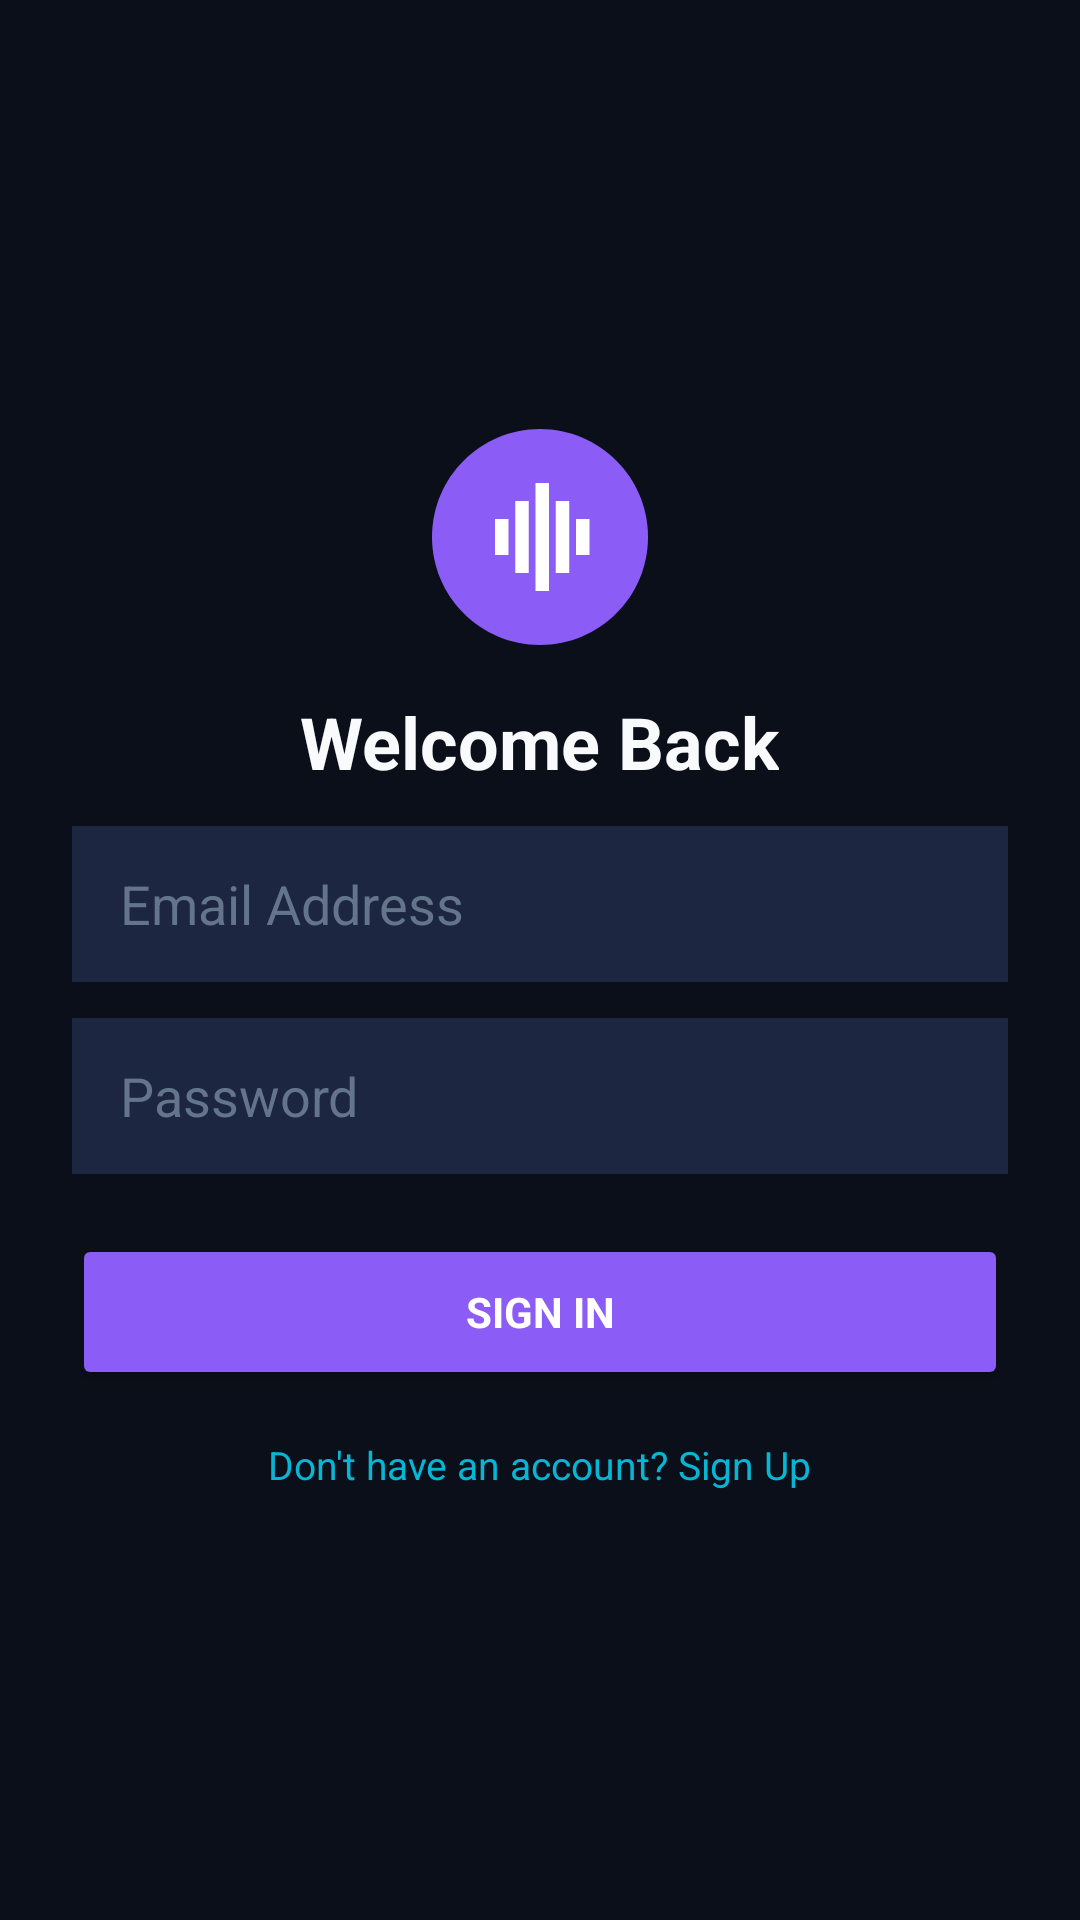

Write the Android layout XML for this screen, with the resource values it uses.
<!-- AndroidManifest.xml: application theme Theme.AIVoiceStudio -->
<!-- res/layout/activity_auth.xml -->
<?xml version="1.0" encoding="utf-8"?>
<LinearLayout xmlns:android="http://schemas.android.com/apk/res/android"
    android:layout_width="match_parent"
    android:layout_height="match_parent"
    android:background="@color/bg_dark_void"
    android:gravity="center"
    android:orientation="vertical"
    android:padding="24dp">

    <ImageView
        android:layout_width="72dp"
        android:layout_height="72dp"
        android:contentDescription="@string/app_name"
        android:src="@drawable/ic_app_logo" />

    <TextView
        android:id="@+id/tvAuthTitle"
        android:layout_width="wrap_content"
        android:layout_height="wrap_content"
        android:layout_marginTop="16dp"
        android:text="@string/title_login"
        android:textColor="@color/text_primary"
        android:textSize="24sp"
        android:textStyle="bold" />

    <EditText
        android:id="@+id/etAuthName"
        android:layout_width="match_parent"
        android:layout_height="52dp"
        android:layout_marginTop="24dp"
        android:background="@color/bg_card_glass"
        android:hint="@string/hint_name"
        android:paddingHorizontal="16dp"
        android:textColor="@color/text_primary"
        android:textColorHint="@color/text_muted"
        android:visibility="gone" />

    <EditText
        android:id="@+id/etAuthEmail"
        android:layout_width="match_parent"
        android:layout_height="52dp"
        android:layout_marginTop="12dp"
        android:background="@color/bg_card_glass"
        android:hint="@string/hint_email"
        android:inputType="textEmailAddress"
        android:paddingHorizontal="16dp"
        android:textColor="@color/text_primary"
        android:textColorHint="@color/text_muted" />

    <EditText
        android:id="@+id/etAuthPassword"
        android:layout_width="match_parent"
        android:layout_height="52dp"
        android:layout_marginTop="12dp"
        android:background="@color/bg_card_glass"
        android:hint="@string/hint_password"
        android:inputType="textPassword"
        android:paddingHorizontal="16dp"
        android:textColor="@color/text_primary"
        android:textColorHint="@color/text_muted" />

    <Button
        android:id="@+id/btnSubmitAuth"
        android:layout_width="match_parent"
        android:layout_height="52dp"
        android:layout_marginTop="20dp"
        android:backgroundTint="@color/primary_violet"
        android:text="@string/btn_login"
        android:textColor="@color/white"
        android:textStyle="bold" />

    <TextView
        android:id="@+id/tvToggleAuthMode"
        android:layout_width="wrap_content"
        android:layout_height="wrap_content"
        android:layout_marginTop="16dp"
        android:text="Don't have an account? Sign Up"
        android:textColor="@color/accent_cyan"
        android:textSize="13sp" />

</LinearLayout>
<!-- resources referenced by this layout -->
<resources>
  <color name="accent_cyan">#06B6D4</color>
  <color name="bg_card_glass">#1C2640</color>
  <color name="bg_dark_void">#0B0F19</color>
  <color name="primary_violet">#8B5CF6</color>
  <color name="text_muted">#64748B</color>
  <color name="text_primary">#F8FAFC</color>
  <color name="white">#FFFFFF</color>
  <string name="app_name">AI Voice Studio</string>
  <string name="btn_login">Sign In</string>
  <string name="hint_email">Email Address</string>
  <string name="hint_name">Full Name</string>
  <string name="hint_password">Password</string>
  <string name="title_login">Welcome Back</string>
  <style name="Theme.AIVoiceStudio" parent="Theme.Material3.Dark.NoActionBar">
          <item name="colorPrimary">@color/primary_violet</item>
          <item name="colorPrimaryVariant">@color/primary_violet_dark</item>
          <item name="colorSecondary">@color/accent_cyan</item>
          <item name="colorOnPrimary">@color/white</item>
          <item name="android:statusBarColor">@color/bg_dark_void</item>
          <item name="android:navigationBarColor">@color/bg_dark_void</item>
          <item name="android:windowBackground">@color/bg_dark_void</item>
          <item name="materialCardViewStyle">@style/Widget.AIVoiceStudio.Card</item>
          <item name="materialButtonStyle">@style/Widget.AIVoiceStudio.Button</item>
          <item name="materialButtonOutlinedStyle">@style/Widget.AIVoiceStudio.Button.Outline</item>
          <item name="sliderStyle">@style/Widget.AIVoiceStudio.Slider</item>
          <item name="android:fontFamily">sans-serif</item>
      </style>
  <color name="primary_violet_dark">#6D28D9</color>
  <style name="Widget.AIVoiceStudio.Card" parent="Widget.Material3.CardView.Elevated">
          <item name="cardBackgroundColor">@color/bg_card_glass</item>
          <item name="cardCornerRadius">18dp</item>
          <item name="cardElevation">3dp</item>
          <item name="strokeColor">@color/stroke_glass</item>
          <item name="strokeWidth">1dp</item>
          <item name="rippleColor">@color/ripple_violet</item>
      </style>
  <style name="Widget.AIVoiceStudio.Button" parent="Widget.Material3.Button">
          <item name="cornerRadius">16dp</item>
          <item name="android:textAllCaps">false</item>
          <item name="android:letterSpacing">0</item>
          <item name="android:paddingTop">12dp</item>
          <item name="android:paddingBottom">12dp</item>
          <item name="android:textSize">15sp</item>
          <item name="elevation">3dp</item>
      </style>
  <style name="Widget.AIVoiceStudio.Button.Outline" parent="Widget.Material3.Button.OutlinedButton">
          <item name="cornerRadius">16dp</item>
          <item name="android:textAllCaps">false</item>
          <item name="android:letterSpacing">0</item>
          <item name="strokeColor">@color/stroke_glass</item>
          <item name="strokeWidth">1dp</item>
          <item name="android:textColor">@color/text_primary</item>
          <item name="rippleColor">@color/ripple_violet</item>
      </style>
  <style name="Widget.AIVoiceStudio.Slider" parent="Widget.Material3.Slider">
          <item name="trackHeight">4dp</item>
          
      </style>
  <color name="stroke_glass">#2A3550</color>
  <color name="ripple_violet">#338B5CF6</color>
</resources>
